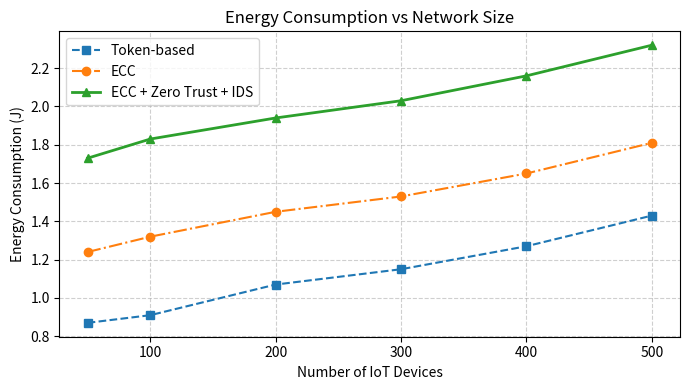

This figure's Python source:
import matplotlib.pyplot as plt
import random

random.seed(42)

nodes = [50, 100, 200, 300, 400, 500]

energy_token = []
energy_ecc = []
energy_proposed = []

for n in nodes:
    token = 0.8 + (n / 800) + random.uniform(-0.03, 0.03)
    ecc = token + 0.4 + random.uniform(-0.03, 0.03)
    proposed = ecc + 0.5 + random.uniform(-0.03, 0.03)

    energy_token.append(round(token, 2))
    energy_ecc.append(round(ecc, 2))
    energy_proposed.append(round(proposed, 2))

print("Devices | Token | ECC | ECC+ZT+IDS")
for i in range(len(nodes)):
    print(nodes[i], energy_token[i], energy_ecc[i], energy_proposed[i])

plt.figure(figsize=(7,4))
plt.plot(nodes, energy_token, '--s', label="Token-based")
plt.plot(nodes, energy_ecc, '-.o', label="ECC")
plt.plot(nodes, energy_proposed, '-^', linewidth=2,
         label="ECC + Zero Trust + IDS")

plt.xlabel("Number of IoT Devices")
plt.ylabel("Energy Consumption (J)")
plt.title("Energy Consumption vs Network Size")
plt.grid(True, linestyle="--", alpha=0.6)
plt.legend()
plt.tight_layout()
plt.show()
